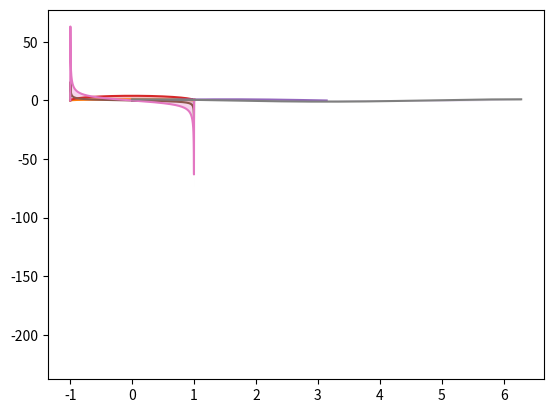

Reproduce this figure in Python.
# numerical integration using the trapezoidal rule

import numpy as np
import matplotlib.pyplot as plt


def f(x):
    return x**2


def trapezoidal_rule(f, a, b, n):
    h = (b - a) / n
    x = np.linspace(a, b, n + 1)
    y = f(x)
    return h * (np.sum(y) - 0.5 * (y[0] + y[-1])), x, y


a = 0  # lower bound
b = 1  # upper bound
n = 3  # number of trapezoids
integral, x, y = trapezoidal_rule(f, a, b, n)
print(integral)

x_dense = np.linspace(a, b, 100)
y_dense = f(x_dense)
plt.plot(x_dense, y_dense)
plt.fill_between(x, y, alpha=0.3)
plt.show()

# calculate the error
true_integral = 1 / 3
error = np.abs(integral - true_integral)
print(error)


# ---- trapezoidal rule for a circle
def half_of_a_circle(x):
    return np.sqrt(1 - x**2)


circle = {
    "f": half_of_a_circle,
    "a": -1,
    "b": 1,
    "n": 1000,
}

integral, x, y = trapezoidal_rule(**circle)
print(integral)

x_dense = np.linspace(-1, 1, 1000)
y_dense = half_of_a_circle(x_dense)
plt.plot(x_dense, y_dense)
plt.fill_between(x, y, alpha=0.3)
plt.show()

pi_approx = 2 * integral
print("pi approx:", pi_approx)

# ---- trapezoidal rule for a parabola
parabola = {
    "f": lambda x: x**2,
    "a": 0,
    "b": 1,
    "n": 1000,
}

integral, x, y = trapezoidal_rule(**parabola)
print(integral)

x_dense = np.linspace(0, 1, 1000)
y_dense = parabola["f"](x_dense)
plt.plot(x_dense, y_dense)
plt.fill_between(x, y, alpha=0.3)
plt.show()

true_integral = 1 / 3
error = np.abs(integral - true_integral)
print(error)


# ---- trapezoidal rule for an ellipse
def f(x, a, b):
    return b * np.sqrt(1 - (x**2 / a**2))


def trapezoidal_rule_elipse(f, a, b, n, ax, bx):
    h = (bx - ax) / n
    x = np.linspace(ax, bx, n + 1)
    y = f(x, a, b)
    integral = h / 2 * (y[0] + 2 * np.sum(y[1:-1]) + y[-1])
    return integral


def plot_ellipse_and_approximation(f, a, b, n, ax, bx):
    x_dense = np.linspace(ax, bx, 1000)
    y_dense = f(x_dense, a, b)
    plt.plot(x_dense, y_dense, label=f"Elipsa: a={a}, b={b}")

    h = (bx - ax) / n
    x = np.linspace(ax, bx, n + 1)
    y = f(x, a, b)
    plt.fill_between(x, y, alpha=0.3)
    plt.show()


ellipse = {
    "f": f,
    "a": 1,
    "b": 4,
    "n": 10,
    "ax": -1,
    "bx": 1,
}

integral = trapezoidal_rule_elipse(**ellipse)
print(integral)
plot_ellipse_and_approximation(**ellipse)

# calculate the error
a = ellipse["a"]
b = ellipse["b"]
true_integral = np.pi * a * b
error = np.abs(integral - true_integral)
print(error)


# ---- trapezoidal rule for a sine function
def f(x):
    return np.sin(x)


sin = {
    "f": f,
    "a": 0,
    "b": 2 * np.pi,
    "n": 10,
}

integral, x, y = trapezoidal_rule(**sin)
print(integral)

x_dense = np.linspace(0, np.pi, 1000)
y_dense = sin["f"](x_dense)
plt.plot(x_dense, y_dense)
plt.fill_between(x, y, alpha=0.3)
plt.show()

# calculate the error
true_integral = 0
error = np.abs(integral - true_integral)
print(error)

# ---------------- CURVE LENGTH USING TRAPEZOIDAL RULE ----------------
# calculate the curve length of a circle using the trapezoidal rule with a circumference of 1


def circle(x):
    return np.sqrt(1 - x**2)


def circle_derivative(x):
    return np.divide(-x, np.sqrt(1 - x**2), where=np.abs(x) != 1)


def curve_length(f, f_derivative, a, b, n):
    h = (b - a) / n
    x = np.linspace(a, b, n + 1)
    y = f_derivative(x)
    return h * np.sum(np.sqrt(1 + y**2)), x, y


circle = {
    "f": circle,
    "f_derivative": circle_derivative,
    "a": 0,
    "b": 1,
    "n": 100000,
}

integral, x, y = curve_length(**circle)
print(integral)

pi_approx = 2 * integral
print("pi approx:", pi_approx)

x_dense = np.linspace(-1, 1, 1000)
y_dense = circle_derivative(x_dense)
plt.plot(x_dense, y_dense)
plt.fill_between(x, y, alpha=0.3)
plt.show()

# calculate the error
true_integral = np.pi
error = np.abs(integral - true_integral)
print(error)


# ---- curve length of an ellipse
def ellipse(x, a, b):
    return b * np.sqrt(1 - (x**2 / a**2))


def ellipse_derivative(x, a, b):
    return np.divide(-b * x, a**2 * np.sqrt(1 - (x**2 / a**2)), where=np.abs(x) != a)


a, b = 1, 4
n = 1000
elipse_length = curve_length(
    lambda x: ellipse(x, a, b), lambda x: ellipse_derivative(x, a, b), -a, a, n
)

integral, x, y = elipse_length
print(integral)
true_integral = 4 * np.pi * a
error = np.abs(integral - true_integral)
print(error)

x_dense = np.linspace(-a, a, 1000)
y_dense = ellipse_derivative(x_dense, a, b)
plt.plot(x_dense, y_dense)
plt.fill_between(x, y, alpha=0.3)
plt.show()

# ---- curve length of a sine function at [0, 2*pi]
sin_length = curve_length(np.sin, np.cos, 0, 2 * np.pi, 1000)
integral, x, y = sin_length
print(integral)
true_integral = 2 * np.pi
error = np.abs(integral - true_integral)

x_dense = np.linspace(0, 2 * np.pi, 1000)
y_dense = np.cos(x_dense)
plt.plot(x_dense, y_dense)
plt.fill_between(x, y, alpha=0.3)
plt.show()
print("err: ", error)
